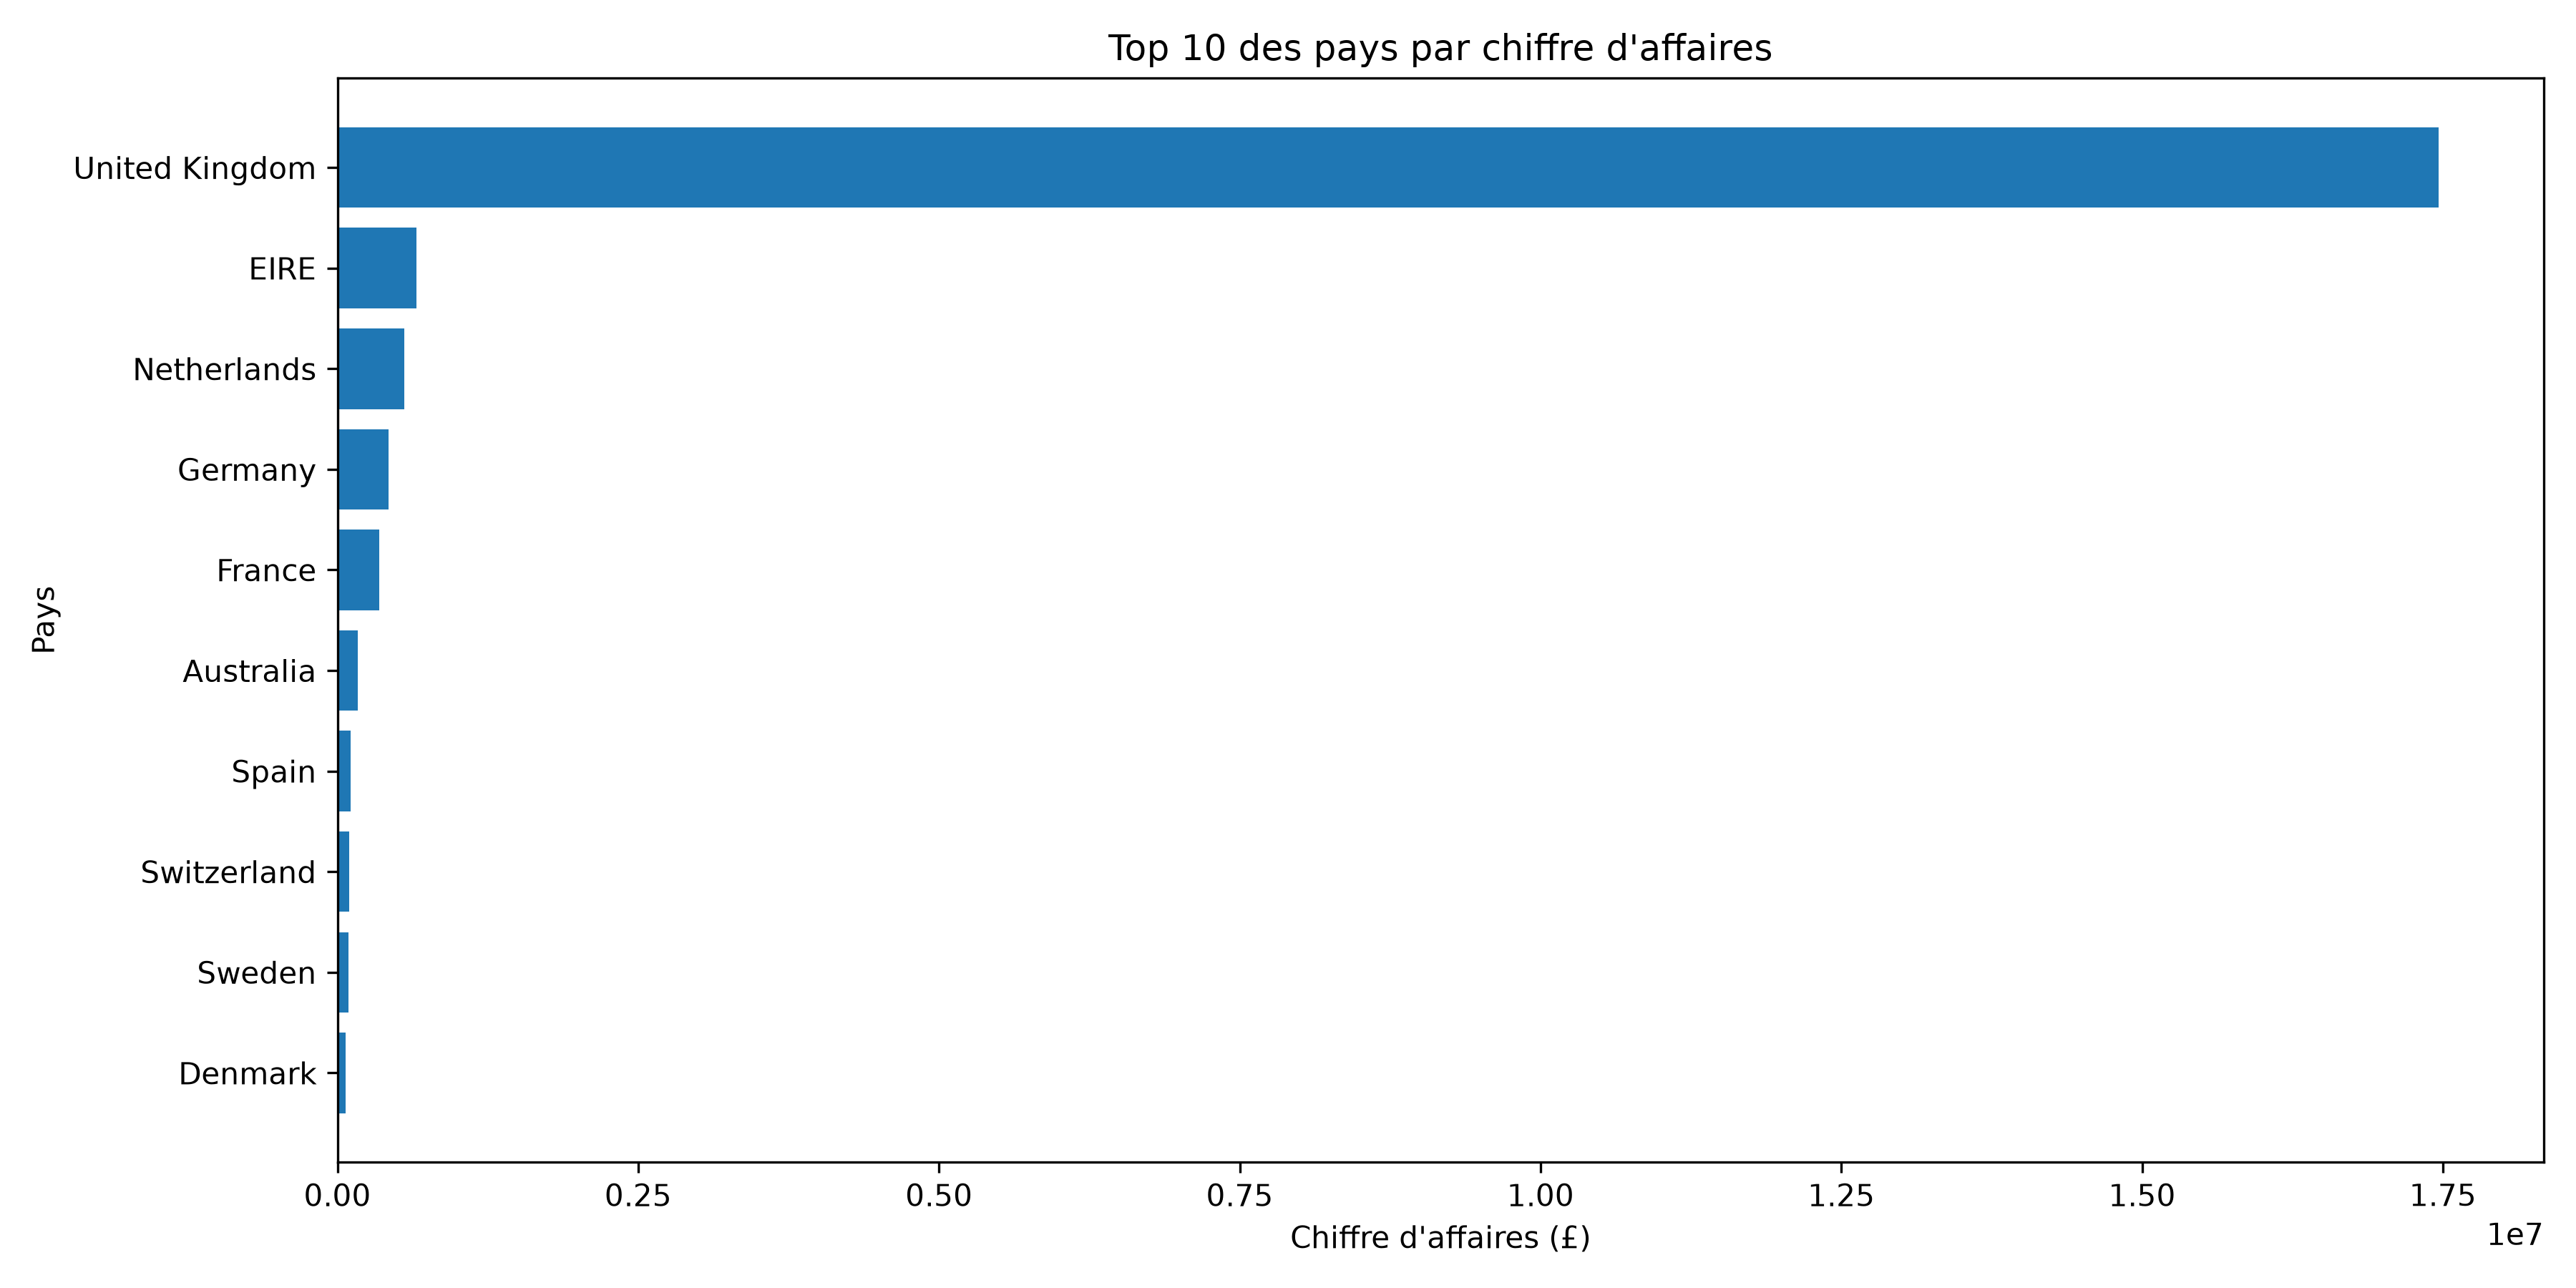

Data behind this chart, as committed beside it:
pays, chiffre_affaires
United Kingdom, 17465896
EIRE, 659149
Netherlands, 554040
Germany, 425578
France, 350654
Australia, 169351
Spain, 108384
Switzerland, 100708
Sweden, 91904
Denmark, 68581
